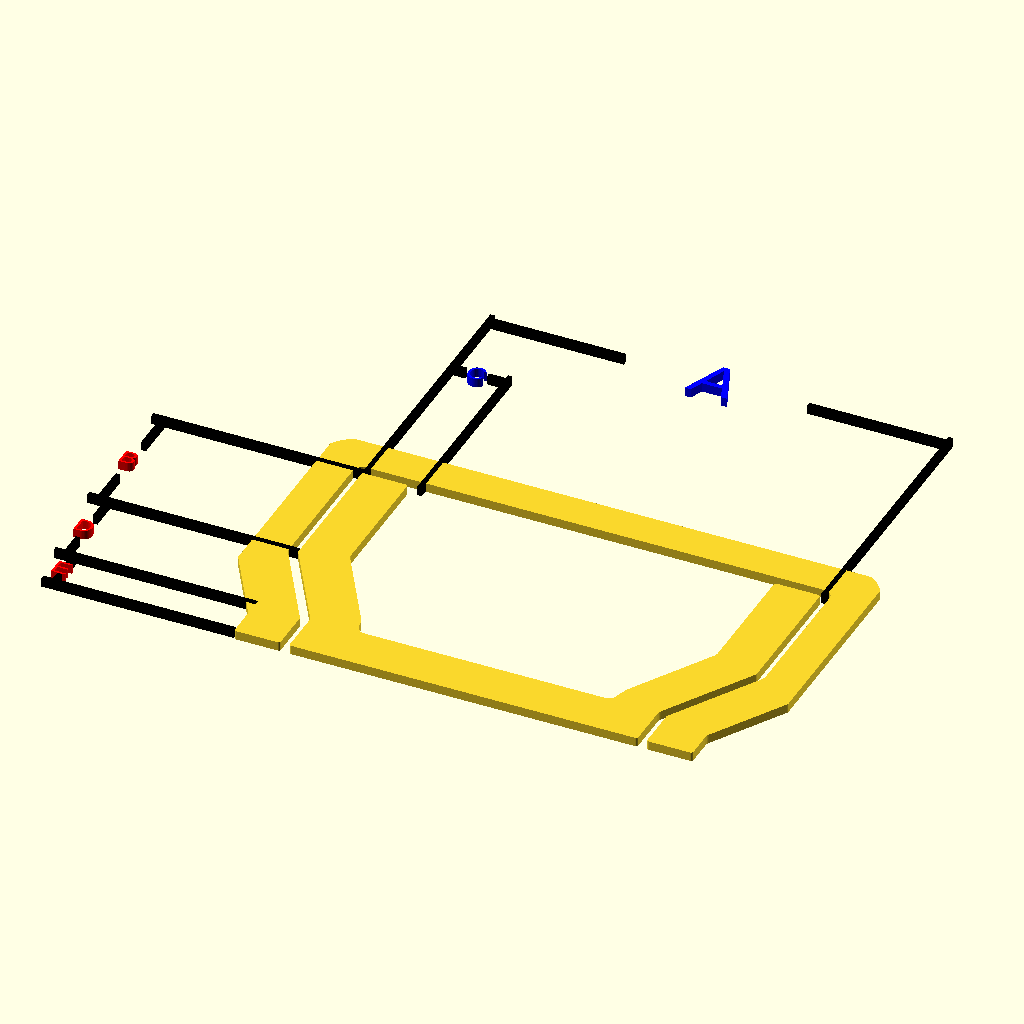
Cell 1 — every parameter at its default value.
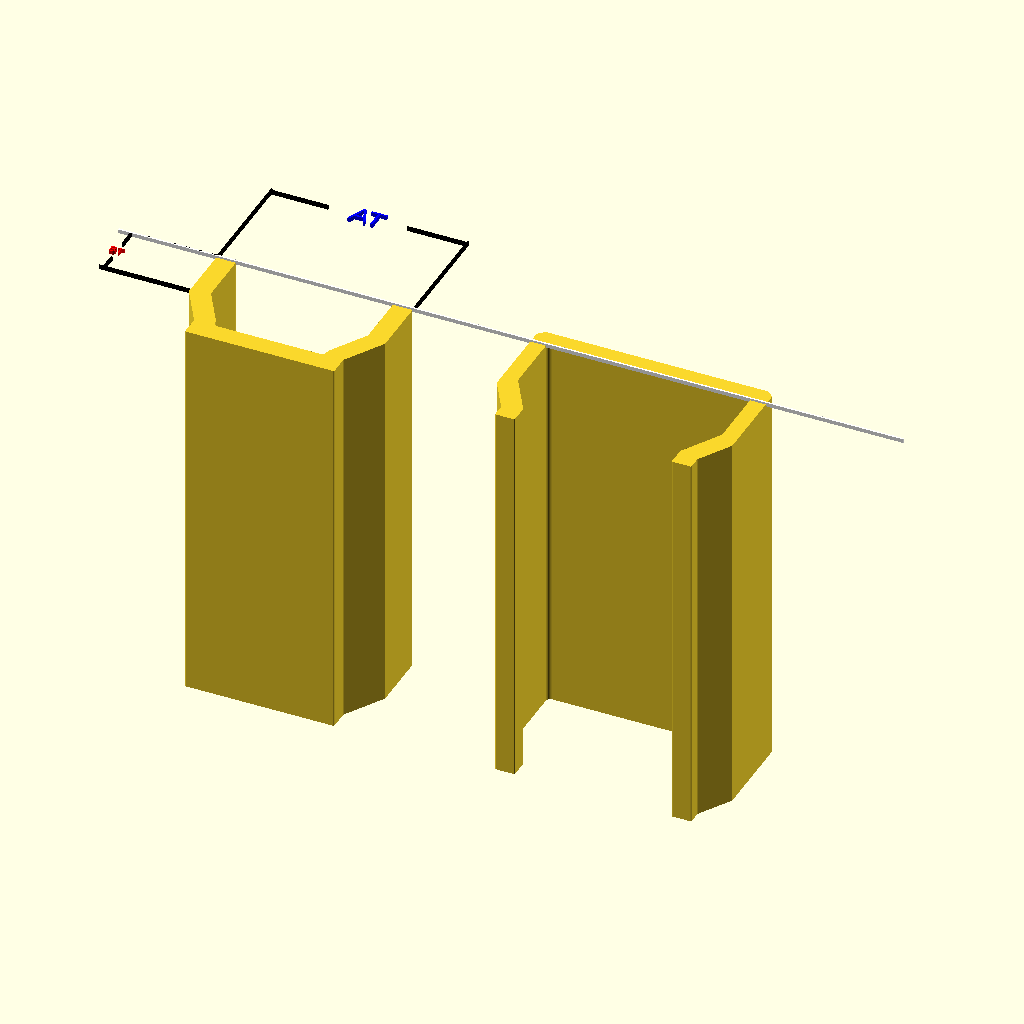
Cell 2 — view1 set to 1, the other parameters unchanged.
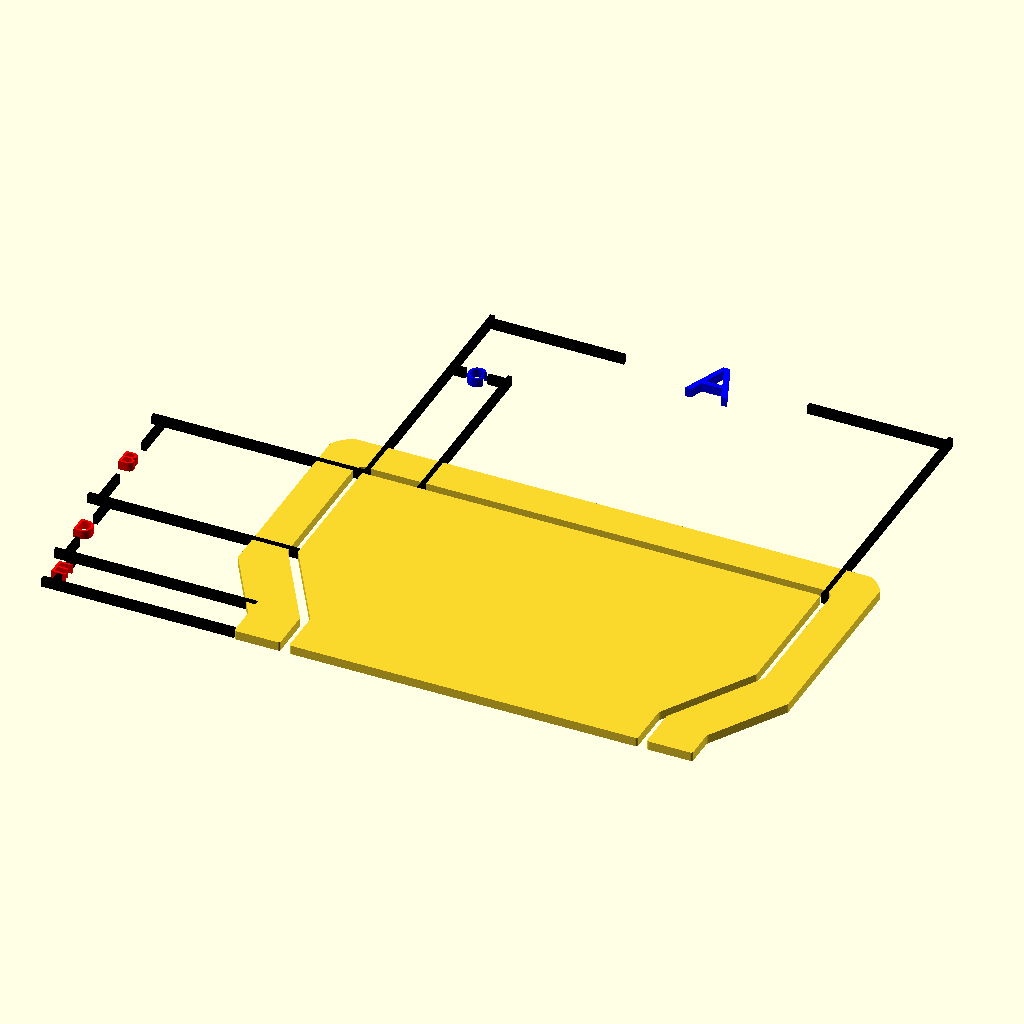
Cell 3: CH = 0 (everything else at default).
The same orthographic view direction (rotation 55°, 0°, 25°; colour scheme Cornfield) for every cell, with the view re-fitted per cell, so scale and position can differ between cells.
The OpenSCAD source (attic/Backups/dovetail170217-backup-Uhgq7400/dovetail170217-backup-Uhgq7400.scad):
/*[1 Profile]*/
//[Modify ----------------------------------------> Done] v >
 view1 = 0; //[0:1]
// Basic width
A = 50;
// Basic depth
B = 15;
// Lip with
C = 6;
//Lip slope
D = 10;
//lip Sholder
E = 5;
//Material thickness
M = 5;
// Clerance
O = 1;
// Inner Radius
IR = 0.25;
// Outer Radius
OR = 1;
// core hollow
CH=1;//[1,0]
/*[2 Taper]*/

//[Modify ----------------------------------------> Done] v >
 view2 = 0; //[0:1]
// Extrusion Height
H = 100;
// Taper A, 0=A
AT =0;

// Taper B ,0=B
BT = 0;

// Taper Baseline Offset
TBO=0;
B2O =B+E+D+TBO;

/*[3 Hole pattern]*/
//[Modify ----------------------------------------> Done] v >
 view3 = 0; //[0:1]
// (Red) List of holes work like this - A slot is holes grouped inside a extra bracket - [  [ [ X,Y,R ] , [ X,Y,R ] ]  , [ X,Y,R ] , [ X,Y,R ] ]                     Here the vertical centerline is x=0
Plate1 = [  [    [0, 80, 3],    [0, 20, 3]  ],  [15, 20, 4],  [-15, 20, 4],  [15, 80, 4],  [-15, 80, 4],  [10, 50, 3],  [-10, 50, 3]];
// (Blue) A B C D E H, all defined values can be used for advanced expressions,  for example [[0,H/2,2.5]] is a single hole at half height.  And [[0,0,0]] is no hole at all.  try [  [    [-A*0.3, H*0.8, 3],    [A*0.3, H*0.2, 3]  ],[    [A*0.3, H*0.8, 3],    [-A*0.3, H*0.2, 3]  ]] 
Plate2 = [  [    [0, 80, 3],    [0, 20, 3]  ],  [10, 50, 3],  [-10, 50, 3]];
// Here are some User defined constants in addition
U1=0;
//User defined constants
U2=0;
//User defined constants
U3=0;
/*[4 Stops]*/
//[Modify ----------------------------------------> Done] v >
 view4 = 0; //[0:1]

//inner bottom [L,H,W]
S11=[50,10,0];
//inner top  [L,H,W]
S12=[50,20,3];
//outer bottom [L,H,W]
S21=[55,20,3];
//outer top [L,H,W]
S22=[50,2,0];

/*[5 Parts]*/
//parts 0=both ,1=inner, 2=outer
make = 0; //[1,2,0]
// Detail
$fn = 30;
/*[hidden]*/
B2 = BT == 0 ? B : BT;
A2 = AT == 0 ? A : AT;
Go();
module Go() {
  // menu1
  if (view1 == 0) {
    rr() corepack();
    rr() encore();
    translate([0, 0, 0.1]) {
      hdim(-A * 0.5, B + D + E, A, "A");
      hdim(-A * 0.5, B + D + E, C, "C");
      vdim(-A * 0.5, D + E, B, "B");
      vdim(-A * 0.5, E, D, "D");
      vdim(-A * 0.5, 0, E, "E");
    }
  }
  // menu2
  else if (view2 == 0) {
    translate([0, 0, H]) {
      hdim(-A2 * 0.5, (-B2O + B + D + E) * (B2 / B), A2, "AT");
      vdim(-A2 * 0.5, (-B2O + D + E) * (B2 / B), B2, "BT");
      color("White") translate([-A, 0]) square([A * 4, 0.5]);
    }
    linear_extrude( H, convexity = 20,scale = ([A2 / A, B2/B]), slices = 1) translate([0, -B2O, 0]) {
      rr() difference() {
        corepack();
        if (CH==1) offset(r = -M) core(B+E+D);
      }
    }
    translate([max(A2 * 1.5, A * 1.5) + M * 2, 0])
    linear_extrude(H,convexity = 20,  scale = ([A2 / A,  B2/B]), slices = 1) translate([0, -B2O, 0]) {
      rr() encore();
    }
  }
  // menu3
  else if (view3 == 0) {   difference() {
union(){
  color("Red")    translate  ([-(A+M*2+O*2)*0.5,0,0])  cube([A+M*2+O*2,M,H]);
   color("Blue")     translate([max(A2 * 1.5, A * 1.5) + M * 2, 0])
     translate  ([-A*0.5,0,0])   cube([A ,M,H]);
}
   hol(); 
  }}
  else if (view4 == 0) {  
rotate([90,0,0]) difference() {
union(){
    translate  ([-(A+M*2+O*2)*0.5,0,0])  cube([A+M*2+O*2,M,H]);
    translate([max(A2 * 1.5, A * 1.5) + M * 2, 0])
     translate  ([-A*0.5,0,0])   cube([A ,M,H]);

translate ([-S11[0]/2,0,0])cube(S11+[0,M,0]);

translate([max(A2 * 1.5, A * 1.5) + M * 2, 0])
translate ([-S21[0]/2,0,0])cube(S21+[0,M,0]);

translate([0,0,H-S12[2]])
translate ([-S12[0]/2,0,0])cube(S12+[0,M,0]);

translate([0,0,H-S12[2]])
translate([max(A2 * 1.5, A * 1.5) + M * 2, 0])
translate ([-S22[0]/2,0,0])cube(S22+[0,M,0]);

}
  hol();
    }
  }
  //output menu
  else {
  render(convexity = 20)  difference() {
    union(){  extr();
 if (make == 0 || make == 1) {
translate ([-S11[0]/2,-(B+E+D),0])cube(S11+[0,M,0]);
translate([0,0,H-S12[2]])
translate ([-S12[0]/2,-(B+E+D),0])cube(S12+[0,M,0]);
}
 if (make == 0 || make == 2) {

translate([max(A2 * 1.5, A * 1.5) + M * 2, 0])
translate ([-S21[0]/2,M,0])mirror([0,1,0])cube(S21+[0,M,0]);
translate([0,0,H-S12[2]])
translate([max(A2 * 1.5, A * 1.5) + M * 2, 0])
translate ([-S22[0]/2,M,0])mirror([0,1,0])cube(S22+[0,M,0]);
}
}

      hol();
    }
  }
}
module hol() {
  if (make == 0 || make == 2) {
    translate([max(A2 * 1.5, A * 1.5) + M * 2, 0])
    translate([0, -(B + D + E + M) * 0.5])
    rotate([90, 0, 0])
    linear_extrude( (B + D + E + M) * 2,convexity = 20, center = true)
    makeplate(Plate1, 0);
  }
  if (make == 0 || make == 1) {
    translate([0, -(B + D + E + M) * 0.5])
    rotate([90, 0, 0])
    linear_extrude( (B + D + E + M) * 2,convexity = 20, center = true)
    makeplate(Plate2, 0);
  }
}
module extr() {
  if (make == 0 || make == 1) {
    linear_extrude( H,convexity = 20, scale = ([A2 / A,  B2/B]), slices = 1) translate([0, -B2O, 0]) {
      intersection() {
        rr() difference() {
          corepack();
          offset(r = -M) core();
        }* translate([0, B2O]) rotate([0, 0, F]) translate([-(A + M * 2) * 0.5, 0]) square([A + M * 2, B * 2 + M]);;
      }
    }
  }
  if (make == 0 || make == 2) {
    translate([max(A2 * 1.5, A * 1.5) + M * 2, 0])
    linear_extrude( H,convexity = 20, scale = ([A2 / A,  B2/B]), slices = 1) translate([0, -B2O, 0]) {
      intersection() {
        rr() encore();* translate([0, B2O]) rotate([0, 0, F]) translate([-(A + M * 2) * 0.5, 0]) square([A + M * 2, B * 2 + M]);
      }
    }
  }
}
module rr(r1 = 0.5, r2 = 0.5) {
  offset(r = IR) offset(r = -(IR + OR)) offset(r = OR) children();
}

// core hollow
module corepack() {
  difference() {
    core();
  if (CH==1)  offset(r = -M) core(B + E + D);
  }
}
// outer hull
module encore() {
  difference() {
    intersection() {
      translate([-(A + M * 2) * 0.5, 0]) square([A + M * 2, B + D + E + M]);
      offset(r = O + M) core();
    }
    offset(r = O) core();
  }
}
// center core
module core(x = 0) {
  hull() {
    translate([-A * 0.5, D + E]) square([A, B + x]);
    translate([-(A - C * 2) * 0.5, E]) square([A - C * 2, D]);
  }
  translate([-(A - C * 2) * 0.5, 0]) square([A - C * 2, E]);
}
// dim lines 
module hdim(x, y, d, label, lw = 0.5) {
  size = max(2, d / 10);
  d3 = min((d - size) / 2, d * 0.3);
  linel = max(20, d * 0.381) + d * 0.2;
  tline = y + max(20 * 0.95, (d * 0.381 * 0.95)) + d * 0.2;
  color("Black") translate([x, y]) square([lw, linel]);
  color("Black") translate([x + d, y]) square([lw, linel]);
  color("Black") translate([x, tline]) square([d3, lw]);
  color("Black") translate([x + d - d3, tline]) square([d3, lw]);
  color("Blue") translate([x + d * 0.5, tline]) text(str(label), size, valign = "center", halign = "center");
}
module vdim(x, y, d, label, lw = 0.5) {
  size = max(2, d / 10);
  d3 = min((d - size) / 2, d * 0.3);
  linel = max(20, d * 0.381) + d * 0.2;
  tline = max(20 * 0.95, (d * 0.381 * 0.95)) + d * 0.2;
  color("Black") translate([x - linel, y]) square([linel, lw]);
  color("Black") translate([x - linel, y + d]) square([linel, lw]);
  color("Black") translate([x - tline, y]) square([lw, d3]);
  color("Black") translate([x - tline, y + d - d3]) square([lw, d3]);
  color("Red") translate([x - tline, y + d * 0.5, ]) text(str(label), size, valign = "center", halign = "center");
}

function rnd(a = 0, b = 1) = (rands(min(a, b), max(a, b), 1)[0]);
//recursive plate parser
module makeplate(P, a) {
  for (i = [0: len(P) - 1]) {
    if (len(P[i][0]) == undef) {
      translate([P[i][0], P[i][1], 0]) circle(P[i][2] + a);
    } else {
      hull() {
        for (j = [0: len(P[i]) - 1]) {
          translate([P[i][j][0], P[i][j][1], 0]) circle(P[i][j][2] + a);
        }
      }
    }
  }
}
Parameter table extracted from the source (name, type, default, range or options):
view1: number, default 0, range 0 to 1
A: number, default 50
B: number, default 15
C: number, default 6
D: number, default 10
E: number, default 5
M: number, default 5
O: number, default 1
IR: number, default 0.25
OR: number, default 1
CH: number, default 1, options 1, 0
view2: number, default 0, range 0 to 1
H: number, default 100
AT: number, default 0
BT: number, default 0
TBO: number, default 0
view3: number, default 0, range 0 to 1
U1: number, default 0
U2: number, default 0
U3: number, default 0
view4: number, default 0, range 0 to 1
S11: vector, default [50, 10, 0]
S12: vector, default [50, 20, 3]
S21: vector, default [55, 20, 3]
S22: vector, default [50, 2, 0]
make: number, default 0, options 1, 2, 0
